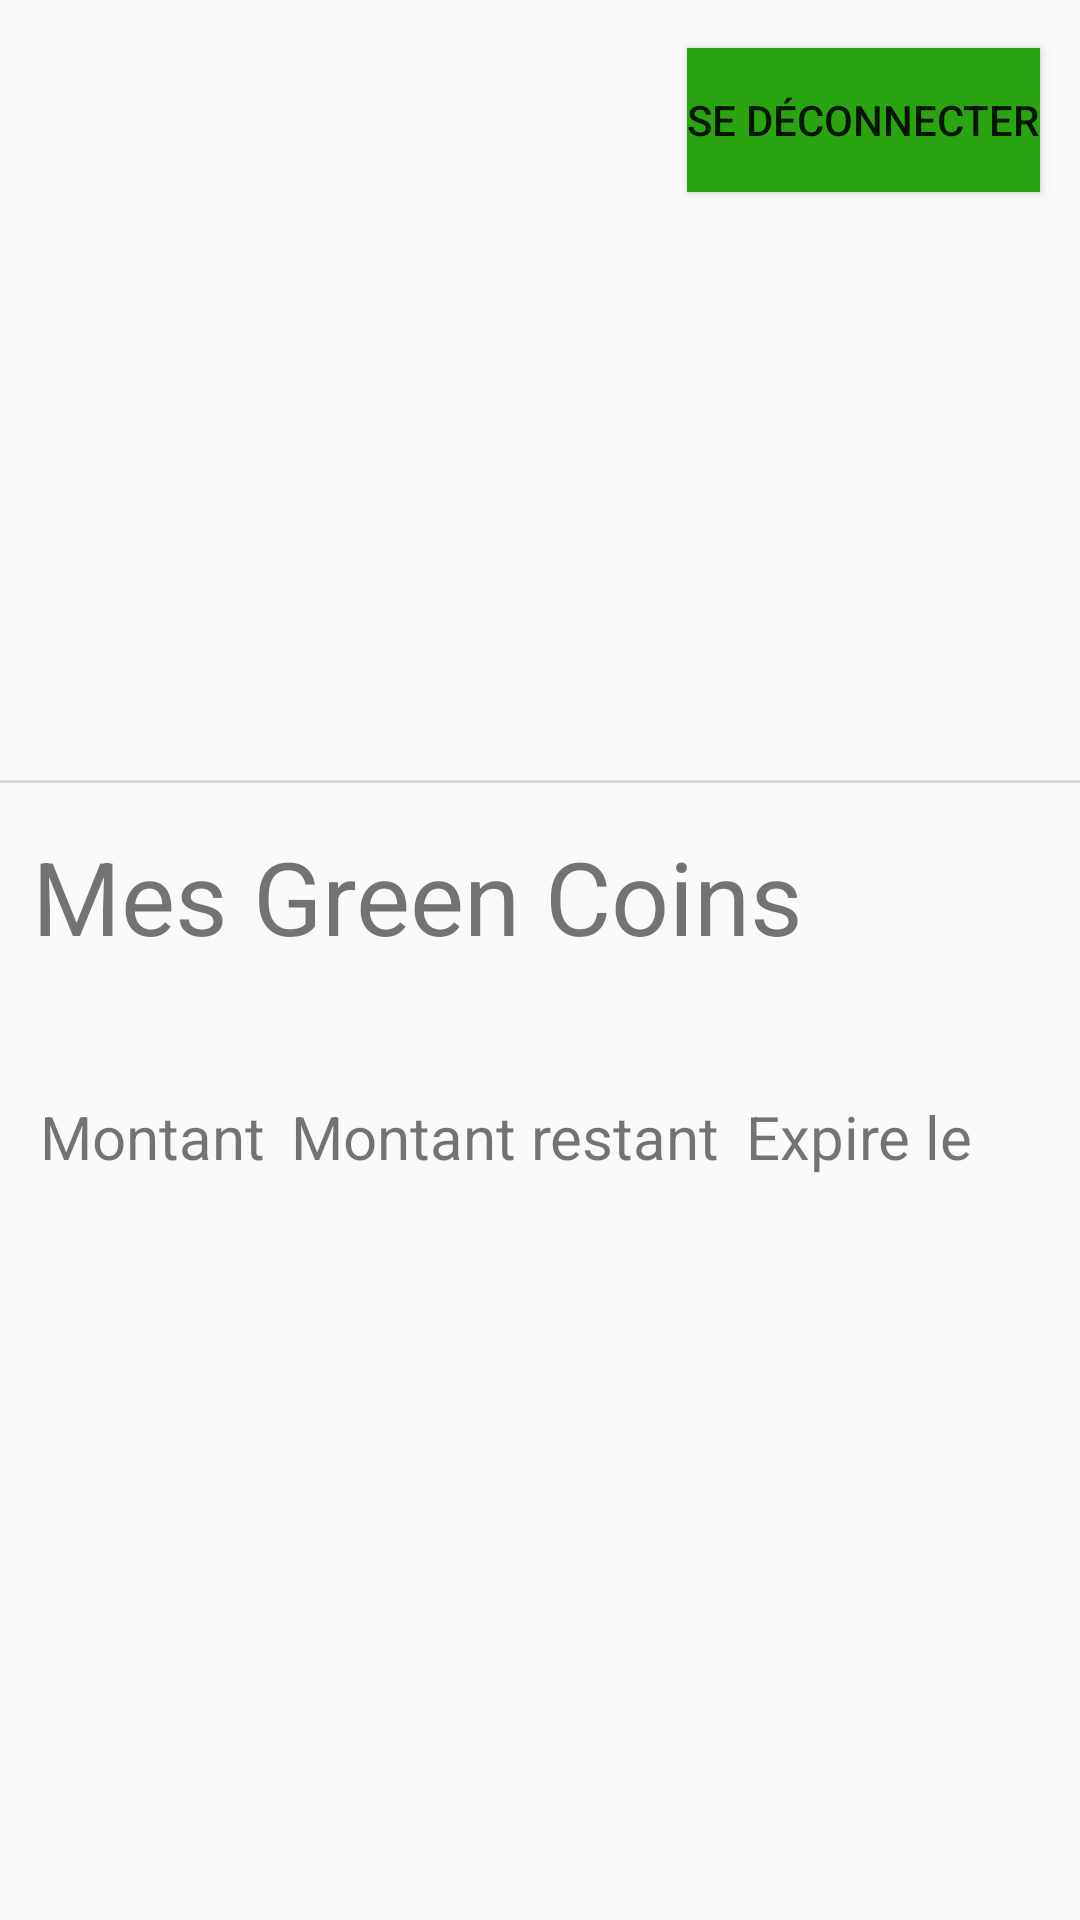

Reconstruct the res/layout file that produces this screen, plus the resources it refers to.
<!-- AndroidManifest.xml: application theme Theme.GreenRepack -->
<!-- res/layout/activity_user_account.xml -->
<?xml version="1.0" encoding="utf-8"?>
<androidx.constraintlayout.widget.ConstraintLayout xmlns:android="http://schemas.android.com/apk/res/android"
    xmlns:app="http://schemas.android.com/apk/res-auto"
    xmlns:tools="http://schemas.android.com/tools"
    android:layout_width="match_parent"
    android:layout_height="match_parent"
    tools:context=".UserDetailsActivity">

    <androidx.recyclerview.widget.RecyclerView
        android:id="@+id/rv_green_coins"
        android:layout_width="353dp"
        android:layout_height="328dp"
        android:layout_marginTop="72dp"
        app:layout_constraintEnd_toEndOf="parent"
        app:layout_constraintHorizontal_bias="0.275"
        app:layout_constraintStart_toStartOf="parent"
        app:layout_constraintTop_toBottomOf="@+id/textView2"
        tools:itemCount="5"
        tools:listitem="@layout/green_coins_available_row" />

    <TextView
        android:id="@+id/textView2"
        android:layout_width="wrap_content"
        android:layout_height="wrap_content"
        android:layout_marginTop="276dp"
        android:text="Mes Green Coins"
        android:textSize="34sp"
        app:layout_constraintEnd_toEndOf="parent"
        app:layout_constraintHorizontal_bias="0.103"
        app:layout_constraintStart_toStartOf="parent"
        app:layout_constraintTop_toTopOf="parent" />

    <TextView
        android:id="@+id/textView8"
        android:layout_width="wrap_content"
        android:layout_height="wrap_content"
        android:layout_marginTop="44dp"
        android:text="Montant restant"
        android:textSize="20sp"
        app:layout_constraintEnd_toEndOf="parent"
        app:layout_constraintHorizontal_bias="0.447"
        app:layout_constraintStart_toStartOf="parent"
        app:layout_constraintTop_toBottomOf="@+id/textView2" />

    <TextView
        android:id="@+id/textView12"
        android:layout_width="wrap_content"
        android:layout_height="wrap_content"
        android:layout_marginTop="44dp"
        android:text="Expire le"
        android:textSize="20sp"
        app:layout_constraintEnd_toEndOf="parent"
        app:layout_constraintHorizontal_bias="0.874"
        app:layout_constraintStart_toStartOf="parent"
        app:layout_constraintTop_toBottomOf="@+id/textView2" />

    <TextView
        android:id="@+id/textView6"
        android:layout_width="wrap_content"
        android:layout_height="wrap_content"
        android:layout_marginTop="44dp"
        android:text="Montant"
        android:textSize="20sp"
        app:layout_constraintEnd_toEndOf="parent"
        app:layout_constraintHorizontal_bias="0.047"
        app:layout_constraintStart_toStartOf="parent"
        app:layout_constraintTop_toBottomOf="@+id/textView2" />

    <View
        android:id="@+id/divider2"
        android:layout_width="409dp"
        android:layout_height="1dp"
        android:layout_marginTop="260dp"
        android:background="?android:attr/listDivider"
        app:layout_constraintEnd_toEndOf="parent"
        app:layout_constraintHorizontal_bias="0.0"
        app:layout_constraintStart_toStartOf="parent"
        app:layout_constraintTop_toTopOf="parent" />

    <Button
        android:id="@+id/btn_user_logout"
        android:layout_width="wrap_content"
        android:layout_height="wrap_content"
        android:layout_marginTop="16dp"
        android:background="@color/green_button"
        android:text="Se déconnecter"
        app:layout_constraintEnd_toEndOf="parent"
        app:layout_constraintHorizontal_bias="0.945"
        app:layout_constraintStart_toStartOf="parent"
        app:layout_constraintTop_toTopOf="parent" />

</androidx.constraintlayout.widget.ConstraintLayout>
<!-- res/layout/green_coins_available_row.xml (included above) -->
<?xml version="1.0" encoding="utf-8"?>
<androidx.constraintlayout.widget.ConstraintLayout xmlns:android="http://schemas.android.com/apk/res/android"
    xmlns:app="http://schemas.android.com/apk/res-auto"
    xmlns:tools="http://schemas.android.com/tools"
    android:layout_width="match_parent"
    android:layout_height="wrap_content">

    <TextView
        android:id="@+id/montant"
        android:layout_width="wrap_content"
        android:layout_height="wrap_content"
        android:layout_marginTop="8dp"
        android:text="1000"
        android:textSize="20sp"
        app:layout_constraintStart_toStartOf="parent"
        app:layout_constraintTop_toTopOf="parent" />

    <TextView
        android:id="@+id/montant_restant"
        android:layout_width="wrap_content"
        android:layout_height="wrap_content"
        android:layout_marginStart="104dp"
        android:layout_marginTop="8dp"
        android:text="1000"
        android:textSize="20sp"
        app:layout_constraintStart_toStartOf="parent"
        app:layout_constraintTop_toTopOf="parent" />

    <TextView
        android:id="@+id/date_expiration"
        android:layout_width="wrap_content"
        android:layout_height="wrap_content"
        android:layout_marginStart="252dp"
        android:layout_marginTop="8dp"
        android:text="2021-12-31"
        android:textSize="20sp"
        app:layout_constraintStart_toStartOf="parent"
        app:layout_constraintTop_toTopOf="parent" />
</androidx.constraintlayout.widget.ConstraintLayout>
<!-- resources referenced by this layout -->
<resources>
  <color name="green_button">#2AA511</color>
  <style name="Theme.GreenRepack" parent="Theme.AppCompat.DayNight.NoActionBar">
          
          <item name="colorPrimary">@color/purple_500</item>
          <item name="colorPrimaryVariant">@color/purple_700</item>
          <item name="colorOnPrimary">@color/white</item>
          
          <item name="colorSecondary">@color/teal_200</item>
          <item name="colorSecondaryVariant">@color/teal_700</item>
          <item name="colorOnSecondary">@color/black</item>
          
          <item name="android:statusBarColor" tools:targetApi="l">?attr/colorPrimaryVariant</item>
          
      </style>
  <color name="purple_500">#009688</color>
  <color name="purple_700">#4CAF50</color>
  <color name="white">#FFFFFFFF</color>
  <color name="teal_200">#FF03DAC5</color>
  <color name="teal_700">#FF018786</color>
  <color name="black">#FF000000</color>
</resources>
